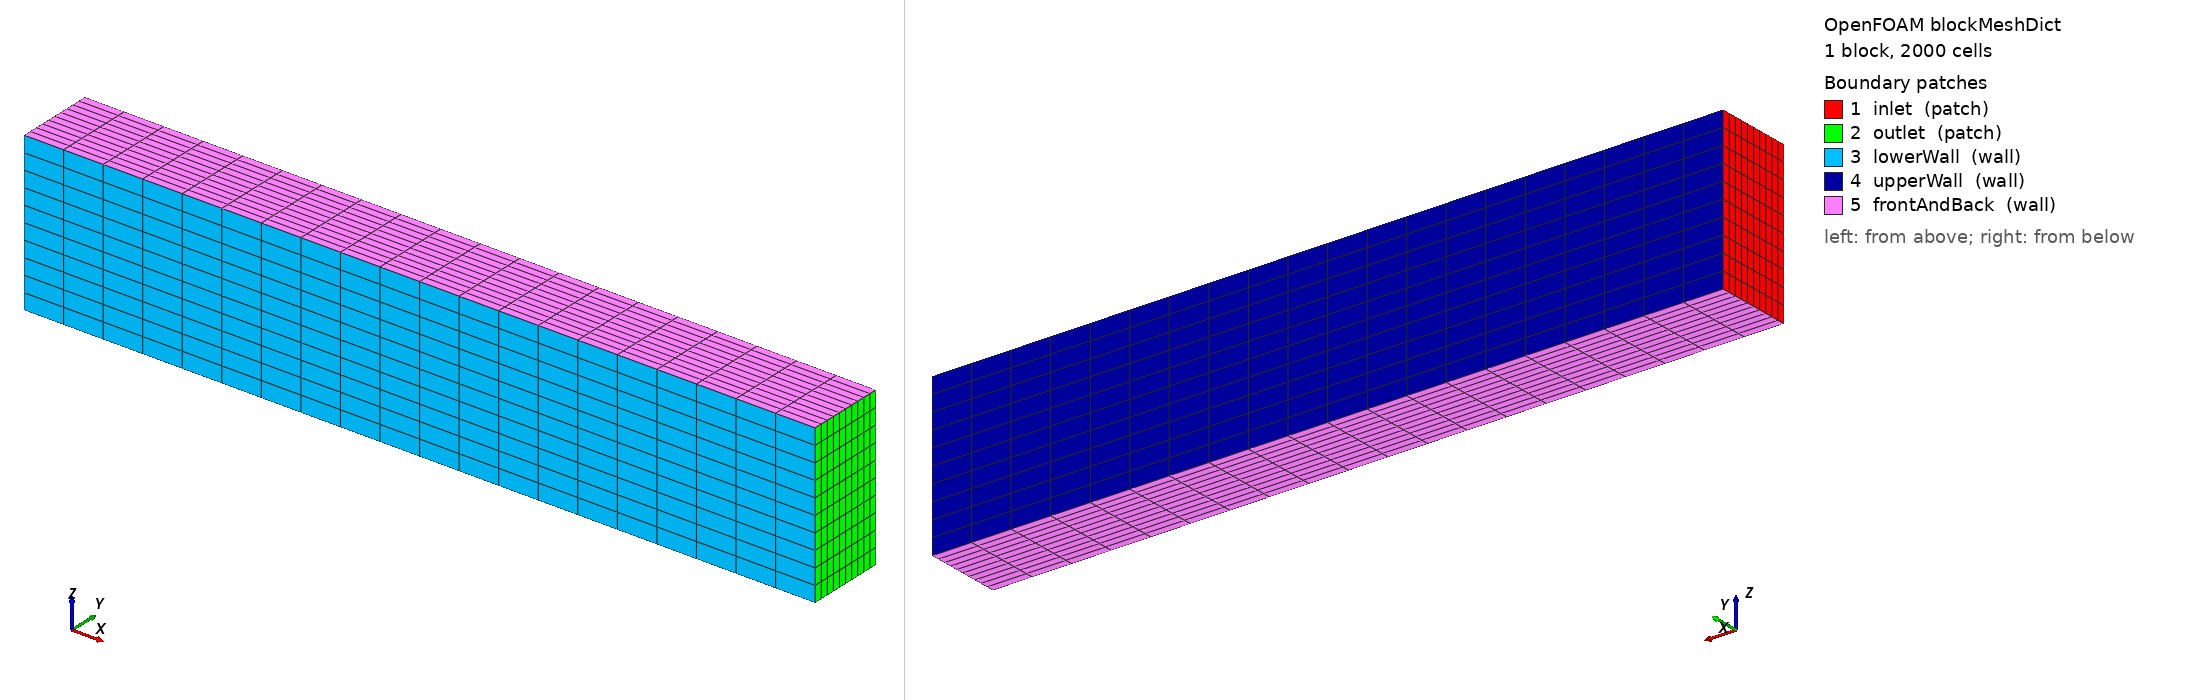

OpenFOAM case: the mesh blockMesh builds from blockMeshDict, 1 block(s), 2000 cells. Boundary patches (legend numbers): 1 inlet (patch), 2 outlet (patch), 3 lowerWall (wall), 4 upperWall (wall), 5 frontAndBack (wall). Left view from above one corner, right view from below the opposite corner. Boundary conditions: 1 field file(s) under 0/; 2 of 5 drawn patches have an entry in a shipped field file.

=== system/blockMeshDict ===
/*--------------------------------*- C++ -*----------------------------------*\
  =========                 |
  \\      /  F ield         | OpenFOAM: The Open Source CFD Toolbox
   \\    /   O peration     | Website:  https://openfoam.org
    \\  /    A nd           | Version:  10
     \\/     M anipulation  |
\*---------------------------------------------------------------------------*/
FoamFile
{
    version         2;
    format          ascii;
    class           dictionary;
    object          blockMeshDict;
}
// * * * * * * * * * * * * * * * * * * * * * * * * * * * * * * * * * * * * * //

L               0.1;

A               0.01;

B               0.02;

hx              20;

hy              10;

hz              10;

convertToMeters 1;

vertices        ( ( 0 0 0 ) ( $L 0 0 ) ( $L $A 0 ) ( 0 $A 0 ) ( 0 0 $B ) ( $L 0 $B ) ( $L $A $B ) ( 0 $A $B ) );

blocks          ( hex ( 0 1 2 3 4 5 6 7 ) ( $hx $hy $hz ) simpleGrading ( 1 1 1 ) );

edges           ( );

boundary        ( inlet { type patch ; faces ( ( 0 4 7 3 ) ) ; } outlet { type patch ; faces ( ( 2 6 5 1 ) ) ; } lowerWall { type wall ; faces ( ( 1 5 4 0 ) ) ; } upperWall { type wall ; faces ( ( 3 7 6 2 ) ) ; } frontAndBack { type wall ; faces ( ( 0 3 2 1 ) ( 4 5 6 7 ) ) ; } );

mergePatchPairs ( );


// ************************************************************************* //


=== 0/U ===
/*--------------------------------*- C++ -*----------------------------------*\
  =========                 |
  \\      /  F ield         | OpenFOAM: The Open Source CFD Toolbox
   \\    /   O peration     | Website:  https://openfoam.org
    \\  /    A nd           | Version:  10
     \\/     M anipulation  |
\*---------------------------------------------------------------------------*/
FoamFile
{
    version         2;
    format          ascii;
    class           volVectorField;
    location        "0";
    object          U;
}
// * * * * * * * * * * * * * * * * * * * * * * * * * * * * * * * * * * * * * //

Uinlet          ( 1 0 0 );

dimensions      [ 0 1 -1 0 0 0 0 ];

internalField   uniform ( 1 0 0 );

boundaryField
{
    outlet
    {
        type            pressureInletOutletVelocity;
        value           uniform $Uinlet;
    }
    inlet
    {
        type            fixedValue;
        value           uniform ( 1 0 0 );
    }
    ".*"
    {
        type            noSlip;
    }
}


// ************************************************************************* //
